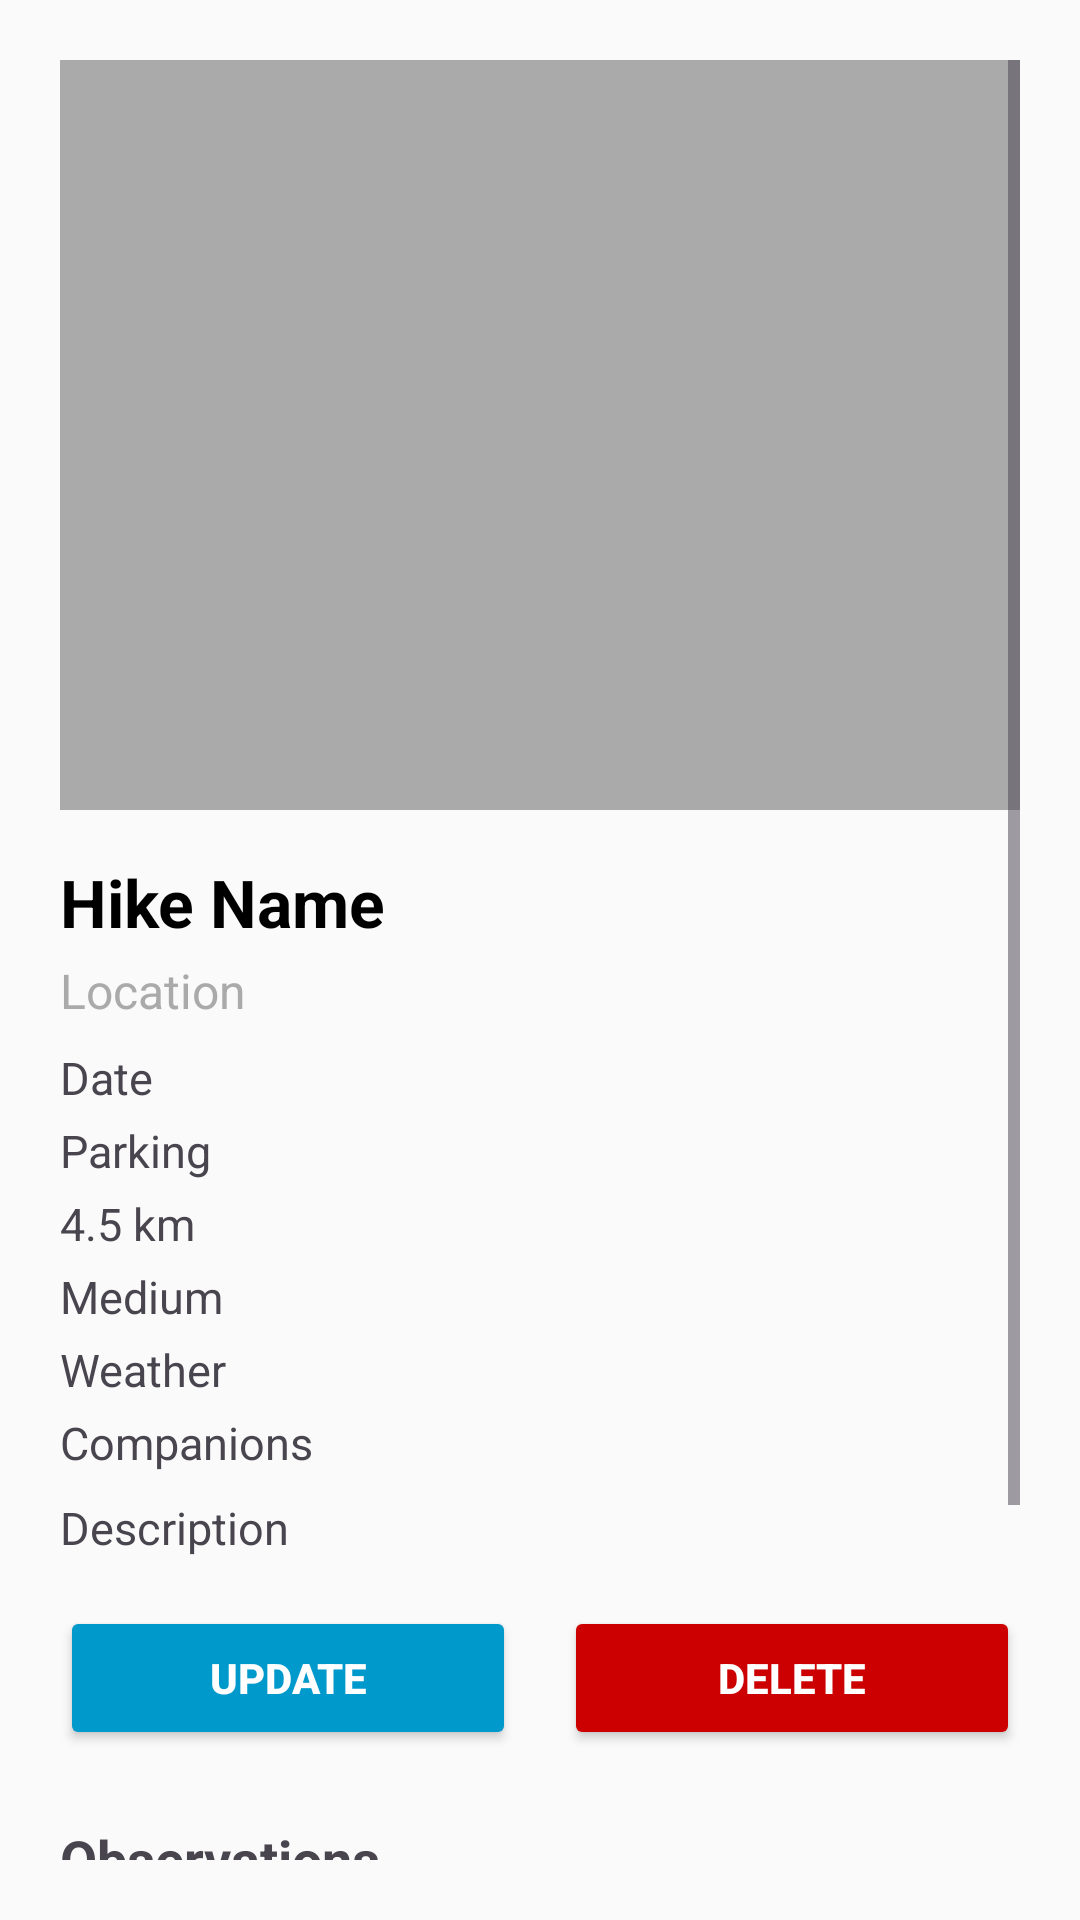

Android layout source for this screen:
<!-- AndroidManifest.xml: application theme Theme.Android_coursework -->
<!-- res/layout/activity_hike_detail.xml -->
<?xml version="1.0" encoding="utf-8"?>
<ScrollView xmlns:android="http://schemas.android.com/apk/res/android"
    android:layout_width="match_parent"
    android:layout_height="match_parent"
    android:background="#FAFAFA"
    android:padding="20dp">

    <LinearLayout
        android:layout_width="match_parent"
        android:layout_height="wrap_content"
        android:orientation="vertical">

        
        <ImageView
            android:id="@+id/ivHikeImage"
            android:layout_width="match_parent"
            android:layout_height="250dp"
            android:scaleType="centerCrop"
            android:background="@android:color/darker_gray"
            android:contentDescription="Hike image" />

        
        <TextView
            android:id="@+id/tvHikeName"
            android:layout_width="match_parent"
            android:layout_height="wrap_content"
            android:text="Hike Name"
            android:textSize="22sp"
            android:textStyle="bold"
            android:textColor="@android:color/black"
            android:layout_marginTop="16dp" />

        <TextView
            android:id="@+id/tvLocation"
            android:layout_width="match_parent"
            android:layout_height="wrap_content"
            android:text="Location"
            android:textSize="16sp"
            android:textColor="@android:color/darker_gray"
            android:layout_marginTop="4dp" />

        <TextView
            android:id="@+id/tvDate"
            android:layout_width="match_parent"
            android:layout_height="wrap_content"
            android:text="Date"
            android:textSize="15sp"
            android:layout_marginTop="8dp" />

        <TextView
            android:id="@+id/tvParking"
            android:layout_width="match_parent"
            android:layout_height="wrap_content"
            android:text="Parking"
            android:textSize="15sp"
            android:layout_marginTop="4dp" />

        <TextView
            android:id="@+id/tvLength"
            android:layout_width="match_parent"
            android:layout_height="wrap_content"
            android:text="4.5 km"
            android:textSize="15sp"
            android:layout_marginTop="4dp" />

        <TextView
            android:id="@+id/tvDifficulty"
            android:layout_width="match_parent"
            android:layout_height="wrap_content"
            android:text="Medium"
            android:textSize="15sp"
            android:layout_marginTop="4dp" />

        <TextView
            android:id="@+id/tvWeather"
            android:layout_width="match_parent"
            android:layout_height="wrap_content"
            android:text="Weather"
            android:textSize="15sp"
            android:layout_marginTop="4dp" />

        <TextView
            android:id="@+id/tvCompanions"
            android:layout_width="match_parent"
            android:layout_height="wrap_content"
            android:text="Companions"
            android:textSize="15sp"
            android:layout_marginTop="4dp" />

        <TextView
            android:id="@+id/tvDescription"
            android:layout_width="match_parent"
            android:layout_height="wrap_content"
            android:text="Description"
            android:textSize="15sp"
            android:layout_marginTop="8dp" />

        
        <LinearLayout
            android:layout_width="match_parent"
            android:layout_height="wrap_content"
            android:orientation="horizontal"
            android:gravity="center"
            android:layout_marginTop="16dp">

            <Button
                android:id="@+id/btnUpdate"
                android:layout_width="0dp"
                android:layout_height="wrap_content"
                android:layout_weight="1"
                android:text="Update"
                android:backgroundTint="@android:color/holo_blue_dark"
                android:textColor="@android:color/white"
                android:textStyle="bold"
                android:layout_marginEnd="8dp" />

            <Button
                android:id="@+id/btnDelete"
                android:layout_width="0dp"
                android:layout_height="wrap_content"
                android:layout_weight="1"
                android:text="Delete"
                android:backgroundTint="@android:color/holo_red_dark"
                android:textColor="@android:color/white"
                android:textStyle="bold"
                android:layout_marginStart="8dp" />
        </LinearLayout>

        
        <TextView
            android:layout_width="match_parent"
            android:layout_height="wrap_content"
            android:text="Observations"
            android:textSize="18sp"
            android:textStyle="bold"
            android:layout_marginTop="24dp" />

        <LinearLayout
            android:id="@+id/observationContainer"
            android:layout_width="match_parent"
            android:layout_height="wrap_content"
            android:orientation="vertical"
            android:layout_marginTop="8dp"
            android:background="#F2F2F2"
            android:padding="8dp" />

        
        <View
            android:layout_width="match_parent"
            android:layout_height="1dp"
            android:background="#CCCCCC"
            android:layout_marginTop="24dp"
            android:layout_marginBottom="8dp" />

        <TextView
            android:layout_width="match_parent"
            android:layout_height="wrap_content"
            android:text="Comments"
            android:textSize="18sp"
            android:textStyle="bold"
            android:layout_marginBottom="8dp" />

        
        <LinearLayout
            android:id="@+id/commentContainer"
            android:layout_width="match_parent"
            android:layout_height="wrap_content"
            android:orientation="vertical"
            android:background="#F2F2F2"
            android:padding="8dp" />

        
        <LinearLayout
            android:layout_width="match_parent"
            android:layout_height="wrap_content"
            android:orientation="horizontal"
            android:gravity="center_vertical"
            android:layout_marginTop="12dp">

            <EditText
                android:id="@+id/etComment"
                android:layout_width="0dp"
                android:layout_height="wrap_content"
                android:layout_weight="1"
                android:hint="Write a comment..."
                android:background="@android:drawable/edit_text"
                android:padding="10dp"
                android:inputType="textCapSentences" />

            <Button
                android:id="@+id/btnSendComment"
                android:layout_width="wrap_content"
                android:layout_height="wrap_content"
                android:text="Send"
                android:layout_marginStart="8dp"
                android:backgroundTint="@android:color/holo_green_dark"
                android:textColor="@android:color/white" />
        </LinearLayout>

    </LinearLayout>
</ScrollView>
<!-- resources referenced by this layout -->
<resources>
  <style name="Theme.Android_coursework" parent="Base.Theme.Android_coursework" />
  <style name="Base.Theme.Android_coursework" parent="Theme.Material3.DayNight.NoActionBar">
          <item name="colorPrimary">@color/black</item>
  
      </style>
  <color name="black">#FF000000</color>
</resources>
